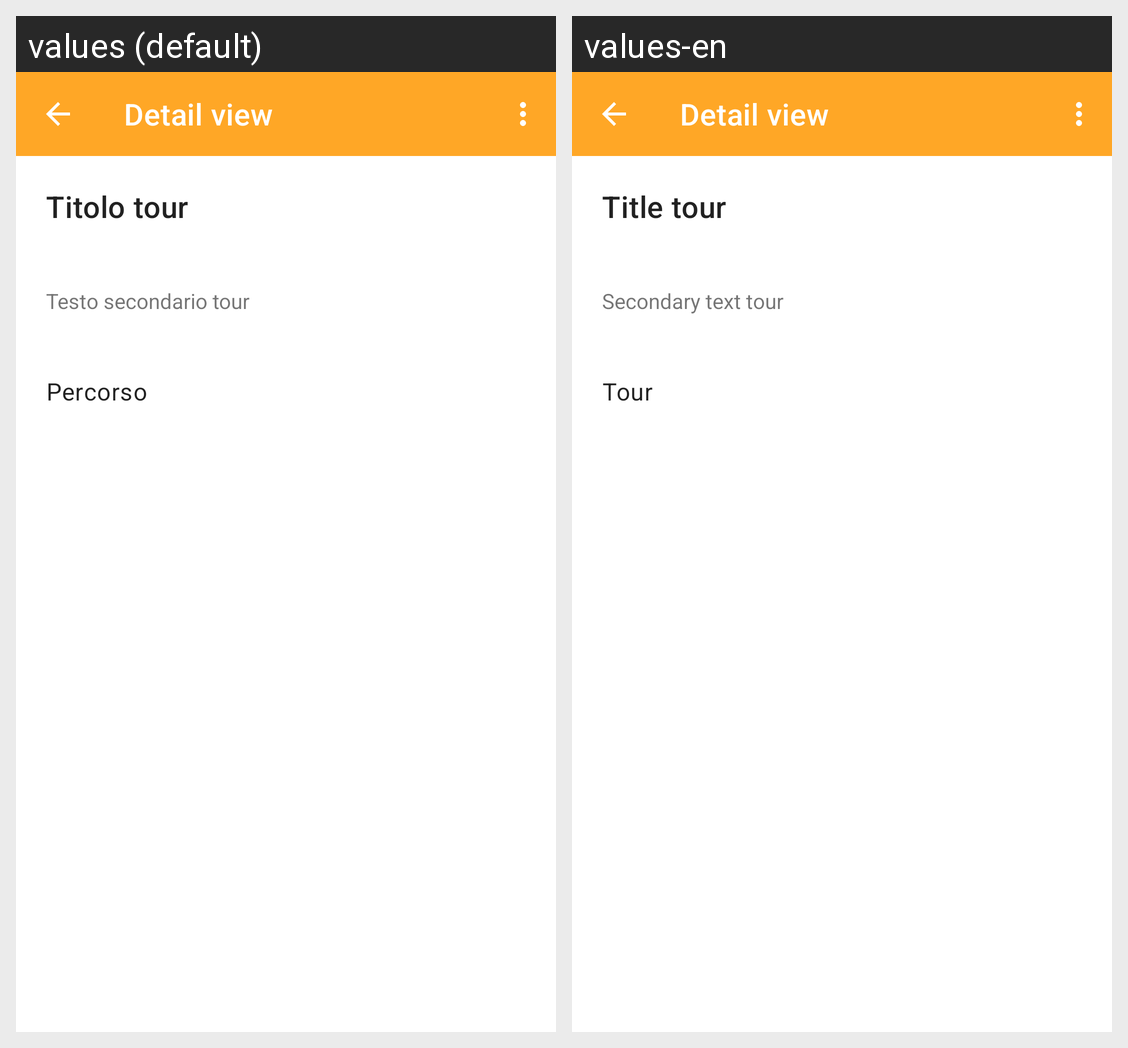

Translations of the strings shown on this Android screen, per locale in the grid:
Android screen res/layout/activity_detail_tour.xml rendered under 2 locales, left to right: values (default), values-en. Device: Nexus 5 (rendered at 1080×1920; each locale shown at half size, 540×960, under a caption strip naming it); theme Theme.Eculture.
Strings drawn on this screen, with the default value and each locale's value (text and hints the layout hard-codes, and strings that could not be matched under every locale, appear in the picture but are not listed):

tour_item_title
  values: Titolo tour
  values-en: Title tour

tour_item_description
  values: Testo secondario tour
  values-en: Secondary text tour

tour_grafo
  values: Percorso
  values-en: Tour
